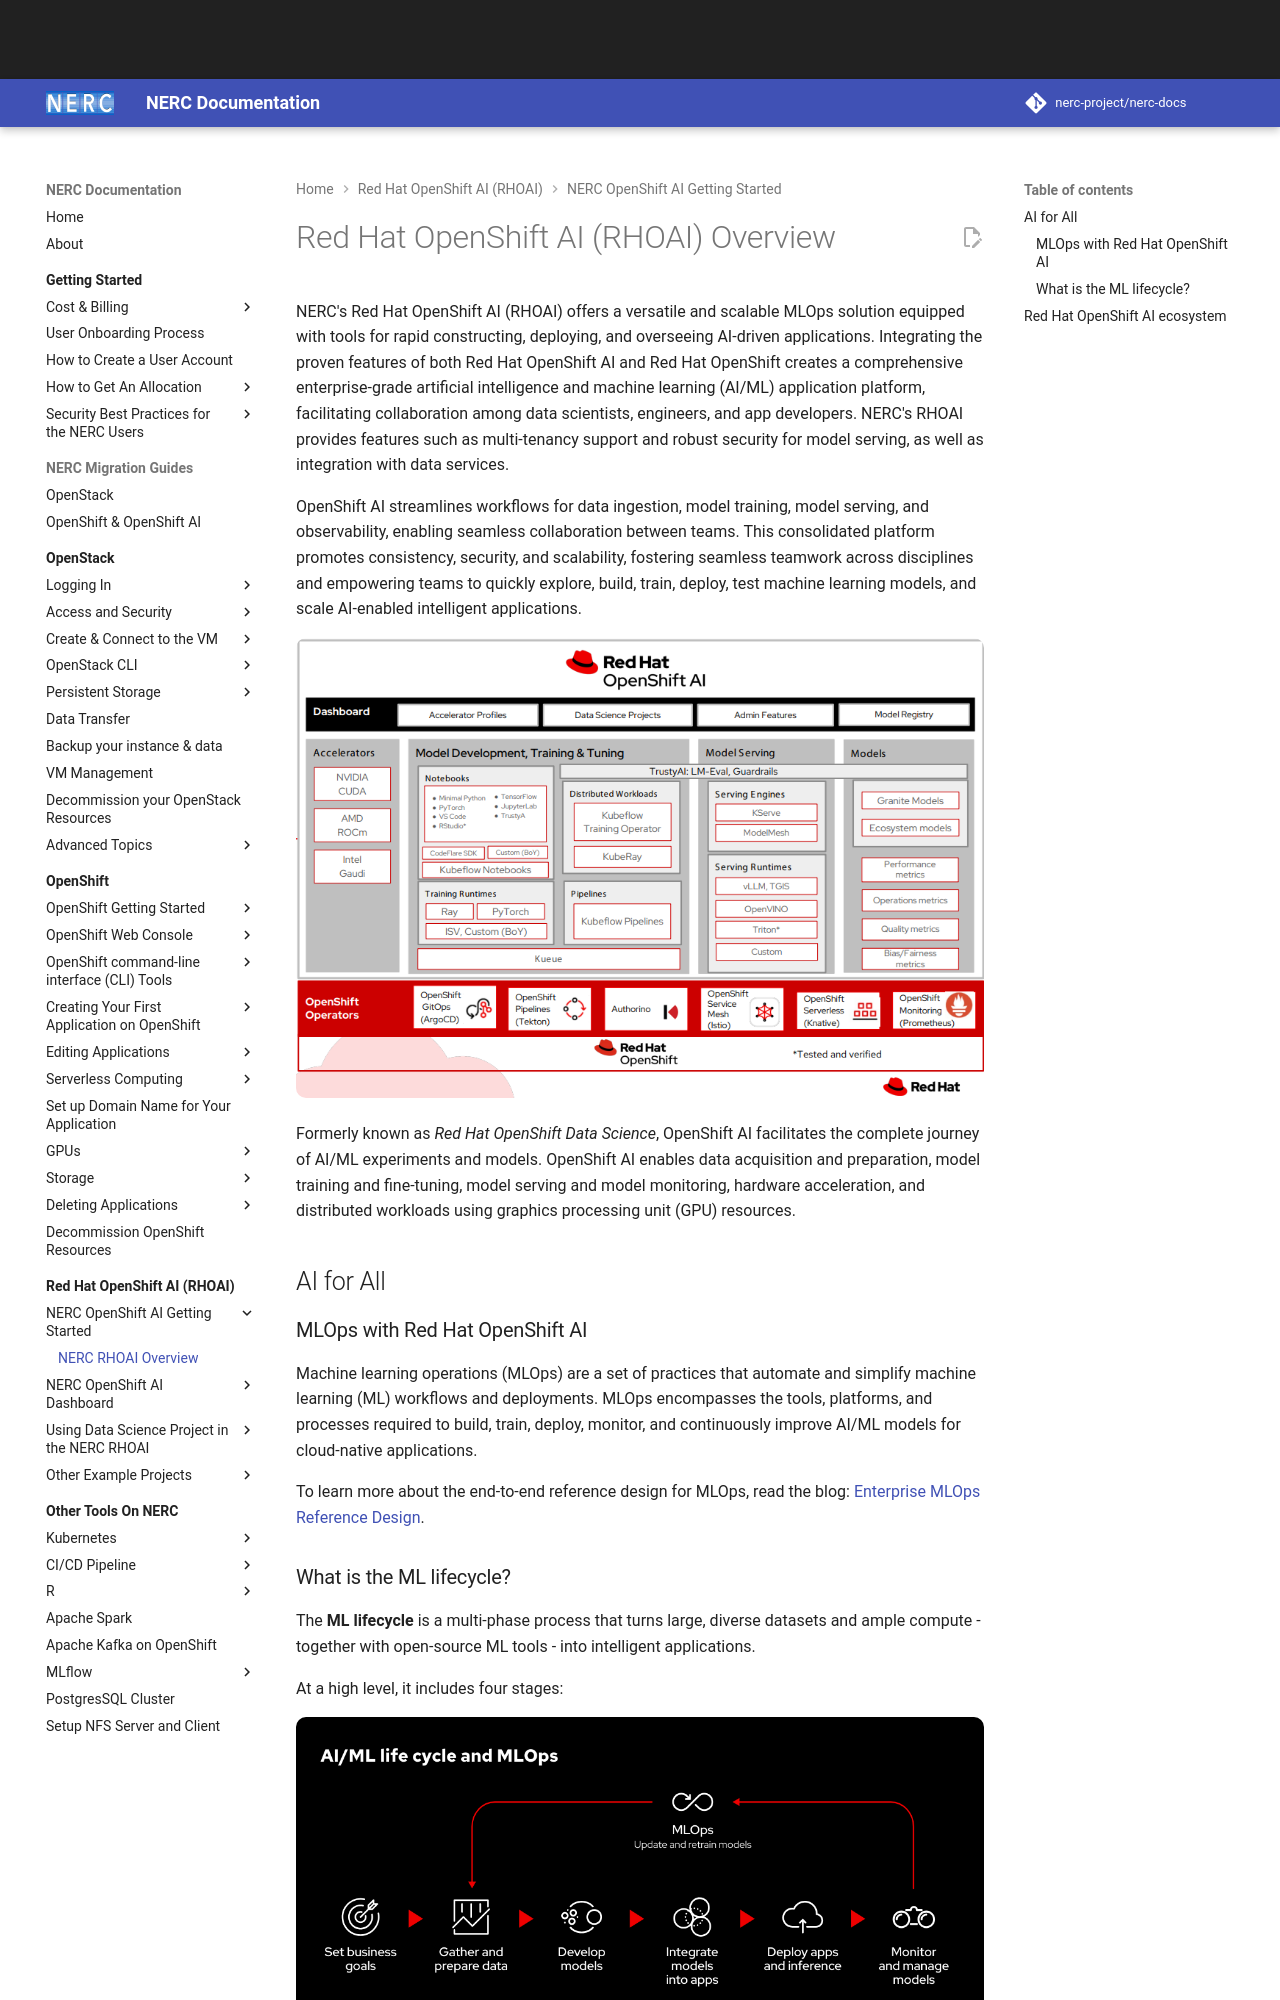

repository: nerc-project/nerc-docs · page: openshift-ai/get-started/rhoai-overview/index.html · generator: mkdocs

# Red Hat OpenShift AI (RHOAI) Overview

NERC's Red Hat OpenShift AI (RHOAI) offers a versatile and scalable MLOps solution
equipped with tools for rapid constructing, deploying, and overseeing AI-driven
applications. Integrating the proven features of both Red Hat OpenShift AI and Red
Hat OpenShift creates a comprehensive enterprise-grade artificial intelligence and
machine learning (AI/ML) application platform, facilitating collaboration among
data scientists, engineers, and app developers. NERC's RHOAI provides features
such as multi-tenancy support and robust security for model serving, as well as
integration with data services.

OpenShift AI streamlines workflows for data ingestion, model training, model serving,
and observability, enabling seamless collaboration between teams. This consolidated
platform promotes consistency, security, and scalability, fostering seamless teamwork
across disciplines and empowering teams to quickly explore, build, train, deploy,
test machine learning models, and scale AI-enabled intelligent applications.

![Red Hat OpenShift AI Ecosystem](images/rhoai-ecosystem.png)

Formerly known as *Red Hat OpenShift Data Science*, OpenShift AI facilitates the
complete journey of AI/ML experiments and models. OpenShift AI enables data
acquisition and preparation, model training and fine-tuning, model serving and
model monitoring, hardware acceleration, and distributed workloads using
graphics processing unit (GPU) resources.

## AI for All

### MLOps with Red Hat OpenShift AI

Machine learning operations (MLOps) are a set of practices that automate and
simplify machine learning (ML) workflows and deployments. MLOps encompasses
the tools, platforms, and processes required to build, train, deploy, monitor,
and continuously improve AI/ML models for cloud-native applications.

To learn more about the end-to-end reference design for MLOps, read the blog:
[Enterprise MLOps Reference Design](https://www.redhat.com/en/blog/enterprise-mlops-reference-design).
